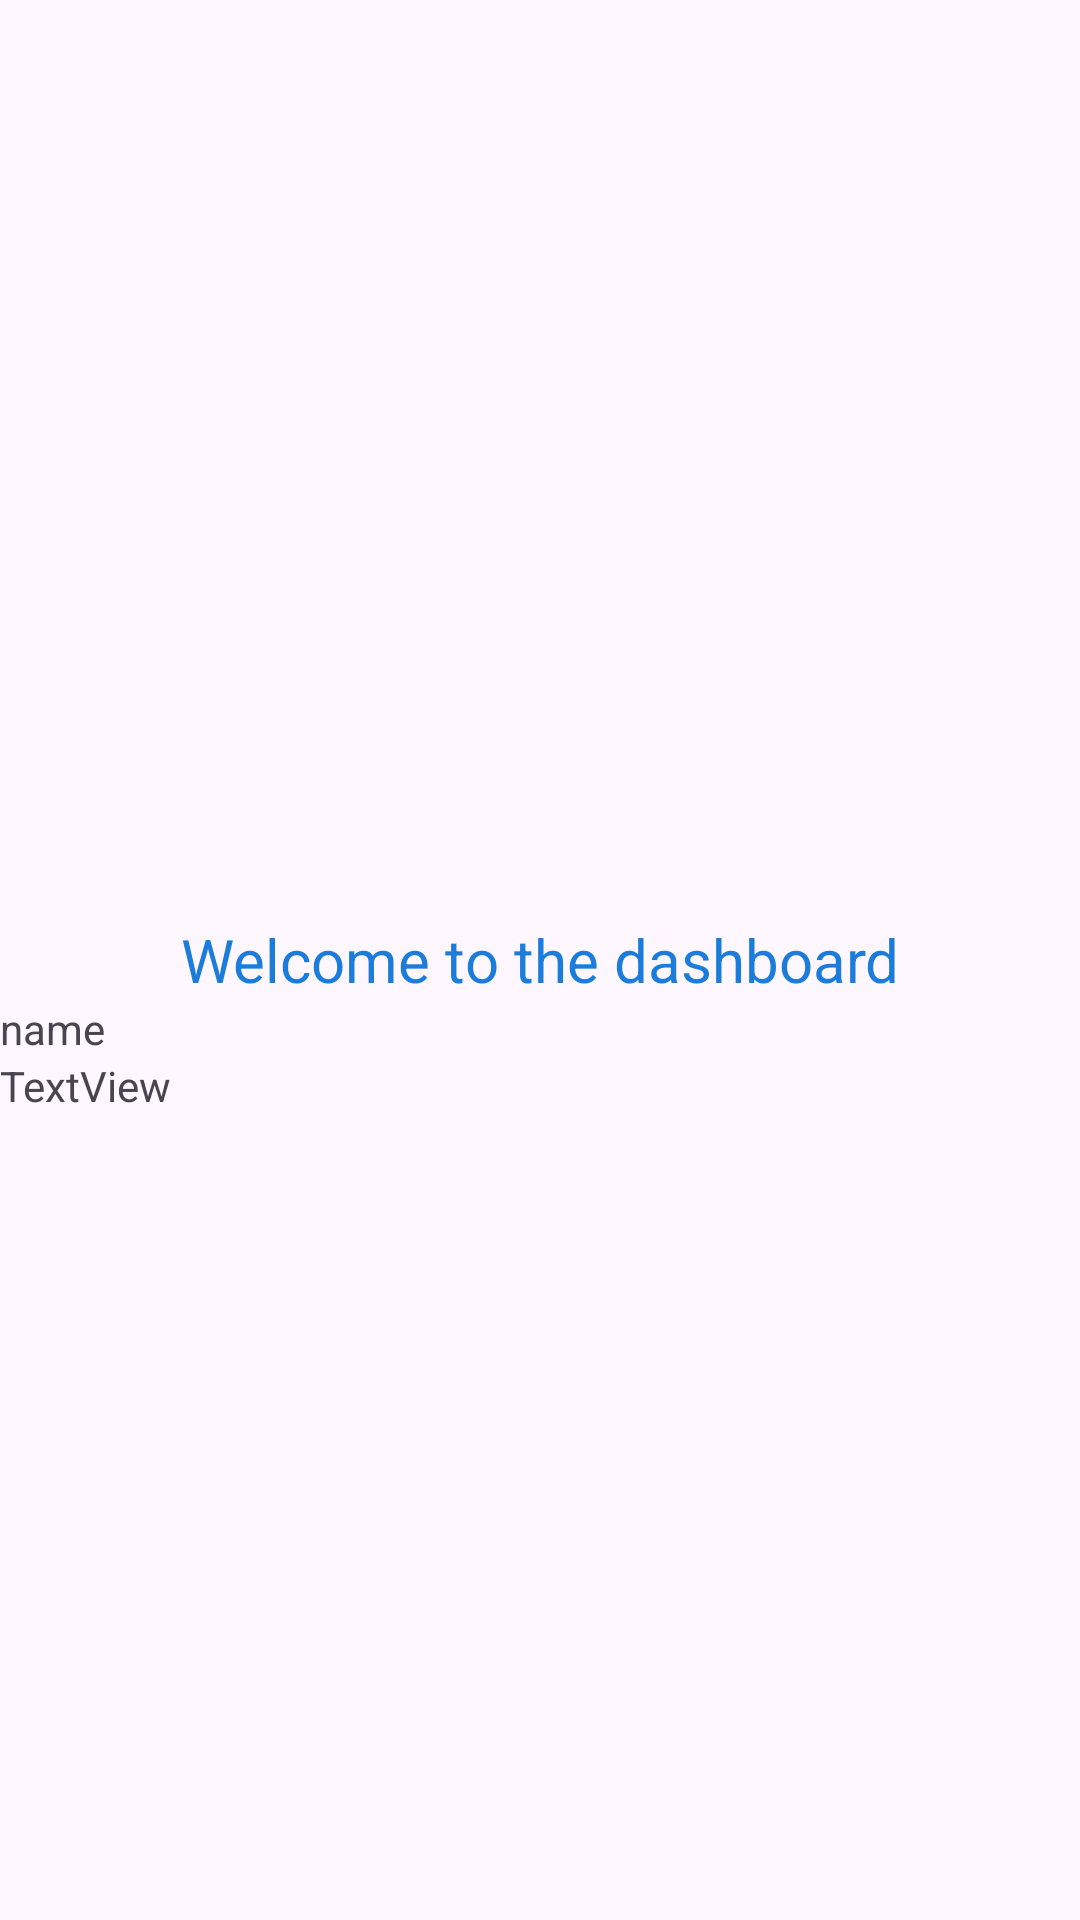

Produce the Android XML layout that renders to this screen, including the resource entries it uses.
<!-- AndroidManifest.xml: application theme Theme.LoginPage -->
<!-- res/layout/activity_main2.xml -->
<?xml version="1.0" encoding="utf-8"?>
<RelativeLayout xmlns:android="http://schemas.android.com/apk/res/android"
    xmlns:app="http://schemas.android.com/apk/res-auto"
    xmlns:tools="http://schemas.android.com/tools"
    android:id="@+id/main"
    android:layout_width="match_parent"
    android:layout_height="match_parent"
    tools:context=".MainActivity2">

    <TextView
        android:id="@+id/title"
        android:textColor="@color/blue"
        android:layout_centerInParent="true"
        android:textSize="20dp"
        android:text="Welcome to the dashboard"
        android:layout_width="wrap_content"
        android:layout_height="wrap_content" />

    <TextView
        android:id="@+id/dashboard_name"
        android:layout_width="match_parent"
        android:layout_height="wrap_content"
        android:layout_below="@+id/title"
        android:layout_marginTop="@dimen/_48sdp"
        android:text="name" />

    <TextView
        android:layout_marginTop="@dimen/_20sdp"
        android:layout_below="@+id/dashboard_name"
        android:id="@+id/dashboard_email"
        android:layout_width="wrap_content"
        android:layout_height="wrap_content"
        android:text="TextView" />
</RelativeLayout>
<!-- resources referenced by this layout -->
<resources>
  <color name="blue">#1B7CDC</color>
  <style name="Theme.LoginPage" parent="Base.Theme.LoginPage" />
  <style name="Base.Theme.LoginPage" parent="Theme.Material3.DayNight.NoActionBar">
          
          
      </style>
</resources>
